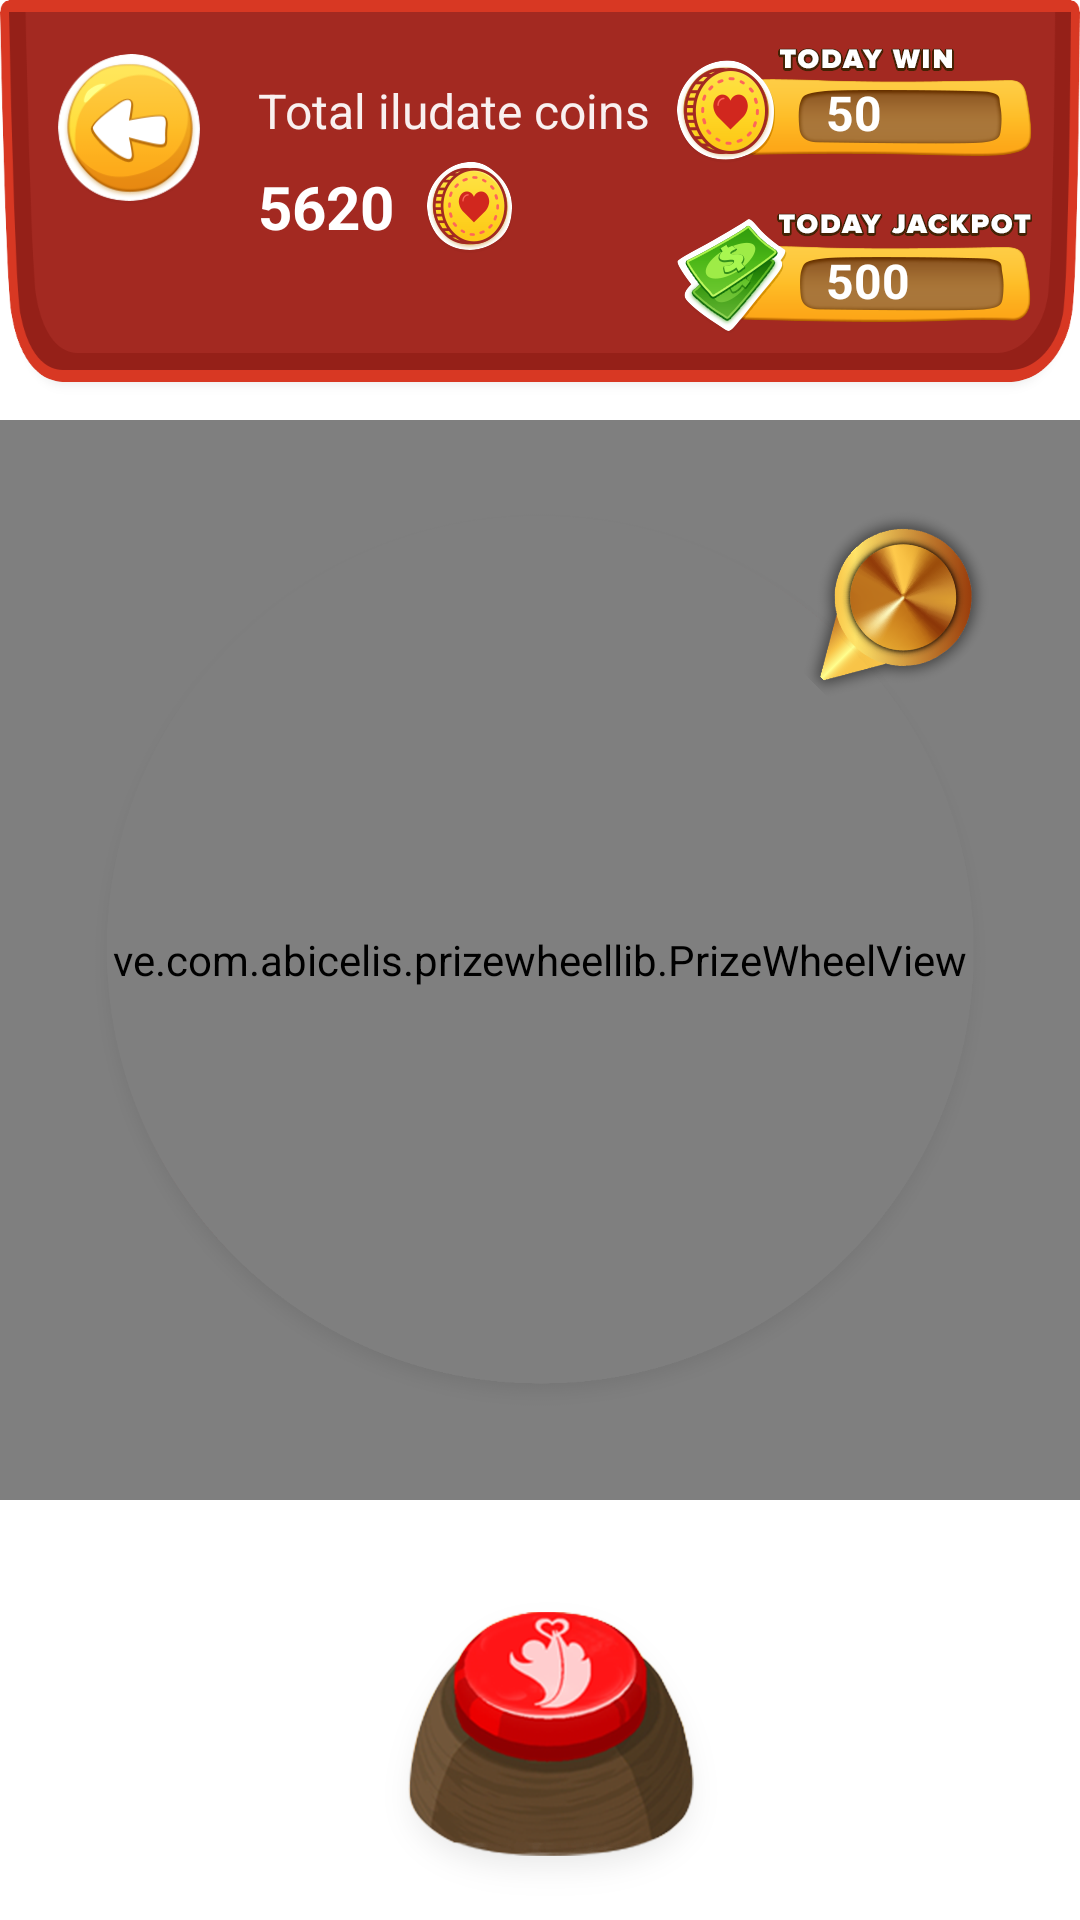

Here is an Android app screen rendered from its layout file. Give the layout XML and the strings, colors and styles it references.
<!-- AndroidManifest.xml: application theme AppTheme -->
<!-- res/layout/acr_home.xml -->
<?xml version="1.0" encoding="utf-8"?>
<FrameLayout xmlns:android="http://schemas.android.com/apk/res/android"
    android:orientation="vertical" android:layout_width="match_parent"
    android:layout_height="match_parent"
    android:background="@color/background"
    android:layout_gravity="center"
    >
    <RelativeLayout
        android:layout_width="match_parent"
        android:layout_height="wrap_content"
        android:layout_margin="0dp"
        android:background="@drawable/wheel_top_background"
        >
        <ImageView
            android:id="@+id/ivBack"
            android:layout_width="60dp"
            android:layout_height="60dp"
            android:padding="5dp"
            android:scaleType="centerCrop"
            android:src="@drawable/wheel_back_button"
            android:layout_margin="13dp"
            />
        <TextView
            android:id="@+id/tvTagTotal"
            android:layout_width="wrap_content"
            android:layout_height="wrap_content"
            android:layout_toRightOf="@+id/ivBack"
            android:text="Total iludate coins"
            android:textSize="16dp"
            android:textColor="#efff"
            android:gravity="center_vertical"
            android:layout_marginTop="26dp"
            />
        <TextView
            android:id="@+id/tvTotalCoins"
            android:layout_width="wrap_content"
            android:layout_height="wrap_content"
            android:layout_toRightOf="@+id/ivBack"
            android:layout_below="@+id/tvTagTotal"
            android:text="5620"
            android:drawablePadding="10dp"
            android:drawableRight="@drawable/wheel_icon_coins"
            android:textSize="20dp"
            android:textColor="#fff"
            android:textStyle="bold"
            android:gravity="center_vertical"
            android:layout_marginTop="6dp"
            />
        <TextView
            android:id="@+id/tvCoins"
            android:layout_width="wrap_content"
            android:layout_height="wrap_content"
            android:scaleType="centerCrop"
            android:layout_alignParentRight="true"
            android:background="@drawable/wheel_todaywin_background"
            android:layout_marginRight="16dp"
            android:layout_marginTop="16dp"
            android:paddingLeft="50dp"
            android:paddingTop="5dp"
            android:text="50"
            android:textSize="16dp"
            android:textColor="#fff"
            android:textStyle="bold"
            android:gravity="center_vertical"
            />
        <TextView
            android:id="@+id/tvJackpot"
            android:layout_width="wrap_content"
            android:layout_height="wrap_content"
            android:scaleType="centerCrop"
            android:layout_below="@+id/tvCoins"
            android:layout_alignParentRight="true"
            android:background="@drawable/wheel_jackpot_background"
            android:layout_margin="16dp"
            android:paddingLeft="50dp"
            android:paddingTop="5dp"
            android:text="500"
            android:textSize="16dp"
            android:textColor="#fff"
            android:textStyle="bold"
            android:gravity="center_vertical"
            />

    <ImageView
        android:visibility="gone"
        android:id="@+id/home_image"
        android:layout_width="50dp"
        android:layout_height="50dp"
        android:scaleType="centerCrop"
        />


    </RelativeLayout>
    <RelativeLayout
        android:layout_gravity="center"
        android:layout_width="360dp"
        android:layout_height="360dp">

        <ve.com.abicelis.prizewheellib.PrizeWheelView
            android:id="@+id/home_prize_wheel_view"
            android:layout_width="360dp"
            android:layout_height="360dp"
            android:layout_gravity="center"

            android:background="@drawable/wheel_frame"

            android:padding="8dp" />
        <ImageView
            android:layout_width="80dp"
            android:layout_height="80dp"
            android:scaleType="centerCrop"
            android:layout_alignParentEnd="true"
            android:layout_alignParentRight="true"
            android:layout_marginTop="20dp"
            android:layout_marginRight="20dp"
            android:src="@drawable/wheel_spinner_pointer"
            android:rotation="225"
            />

        <ImageView
            android:layout_width="300dp"
            android:layout_height="300dp"
            android:scaleType="centerCrop"
            android:layout_centerInParent="true"
            android:src="@drawable/wheel_frame_shadow"
            />

        <View
            android:layout_width="360dp"
            android:layout_height="360dp"
            android:clickable="true"
            android:focusableInTouchMode="true"
            android:layout_centerInParent="true"
            />

    </RelativeLayout>

    <RelativeLayout
        android:layout_width="wrap_content"
        android:layout_height="wrap_content"
        android:paddingLeft="24dp"
        android:paddingStart="24dp"
        android:paddingBottom="8dp"
        android:paddingRight="8dp"
        android:paddingEnd="8dp"
        android:layout_gravity="bottom|center_horizontal"
        >
        <Button
            android:id="@+id/stop_wheel"
            android:layout_width="wrap_content"
            android:layout_height="wrap_content"
            android:text="@string/stop_wheel"
            android:visibility="gone"
            android:layout_alignParentRight="true"
            android:layout_alignParentEnd="true"/>

        <ImageView
            android:id="@+id/fling_wheel_cc"
            android:layout_width="wrap_content"
            android:layout_height="wrap_content"
            android:layout_marginRight="8dp"
            android:layout_marginEnd="8dp"
            android:src="@drawable/btn_press_unpress"
            />

        <Button
            android:id="@+id/fling_wheel_cw"
            android:layout_width="wrap_content"
            android:layout_height="wrap_content"
            android:layout_marginRight="8dp"
            android:layout_marginEnd="8dp"
            android:layout_toStartOf="@id/fling_wheel_cc"
            android:layout_toLeftOf="@id/fling_wheel_cc"
            android:visibility="gone"
            android:text="@string/fling_wheel_cw"/>
    </RelativeLayout>

</FrameLayout>
<!-- resources referenced by this layout -->
<resources>
  <color name="background">#ffffff</color>
  <!-- drawable btn_press_unpress (drawable-xxhdpi) -->
  <?xml version="1.0" encoding="utf-8"?>
  <selector xmlns:android="http://schemas.android.com/apk/res/android">
      <item android:state_pressed="true"
          android:drawable="@drawable/wheel_button_press" /> 
  
      <item android:drawable="@drawable/wheel_button_normal" /> 
  </selector>
  <!-- drawable wheel_back_button: png bitmap (drawable-xxhdpi, 17409 bytes) -->
  <!-- drawable wheel_frame: png bitmap (drawable-xxhdpi, 249370 bytes) -->
  <!-- drawable wheel_frame_shadow: png bitmap (drawable-xxhdpi, 41325 bytes) -->
  <!-- drawable wheel_icon_coins: png bitmap (drawable-xxhdpi, 12194 bytes) -->
  <!-- drawable wheel_jackpot_background: png bitmap (drawable-xxhdpi, 26205 bytes) -->
  <!-- drawable wheel_spinner_pointer: png bitmap (drawable-xxhdpi, 70007 bytes) -->
  <!-- drawable wheel_todaywin_background: png bitmap (drawable-xxhdpi, 22159 bytes) -->
  <!-- drawable wheel_top_background: png bitmap (drawable-xxhdpi, 16064 bytes) -->
  <string name="fling_wheel_cw">Fling CW</string>
  <string name="stop_wheel">Stop</string>
  <style name="AppTheme" parent="Theme.AppCompat.Light.DarkActionBar">
          
          <item name="colorPrimary">@color/colorPrimary</item>
          <item name="colorPrimaryDark">@color/colorPrimaryDark</item>
          <item name="colorAccent">@color/colorAccent</item>
          <item name="colorControlHighlight">@color/colorAccent_Translucent</item> 
          <item name="windowActionBar">false</item>
          <item name="windowNoTitle">true</item>
  
      </style>
  <!-- drawable wheel_button_press: png bitmap (drawable-xxhdpi, 27911 bytes) -->
  <!-- drawable wheel_button_normal: png bitmap (drawable-xxhdpi, 69046 bytes) -->
  <color name="colorPrimary">#2a2f36</color>
  <color name="colorPrimaryDark">#2a2f36</color>
  <color name="colorAccent">#FFC52A</color>
  <color name="colorAccent_Translucent">#7CFFC52A</color>
</resources>
